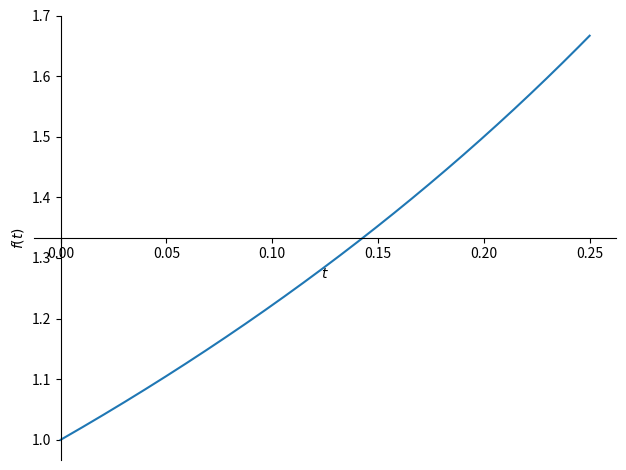
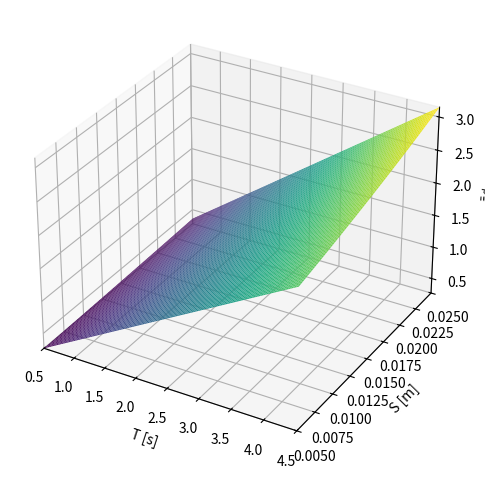

Reproduce these figures in Python, in order.
#! /usr/bin/pyenv python
#! -coding utf-8-


import math
import sympy as sp

import matplotlib.pyplot as plt
from mpl_toolkits.mplot3d import Axes3D
import numpy as np

from sympy.plotting import plot3d


T, S, L,t= sp.symbols('T S L t')

func=(L/2+2*S/T*t)/(L/2-2*S/T*t)
func1=func.subs({T:0.5,S:0.02,L:0.16})
sp.plotting.plot(func1,(t,0,0.25))

out=sp.integrate(func,(t, 0, T/2))
out1=out/(T/2)

out1=out.subs({L:0.16})
print(out1)

axs=plot3d(out1,(T,0.5,4.5),(S, 0.005,0.025),xlabel=r'T [s]',ylabel=r'S [m]',yticklabels=['1','2','4'],zlabel=r'$\bar\bar{\gamma}^d$')
